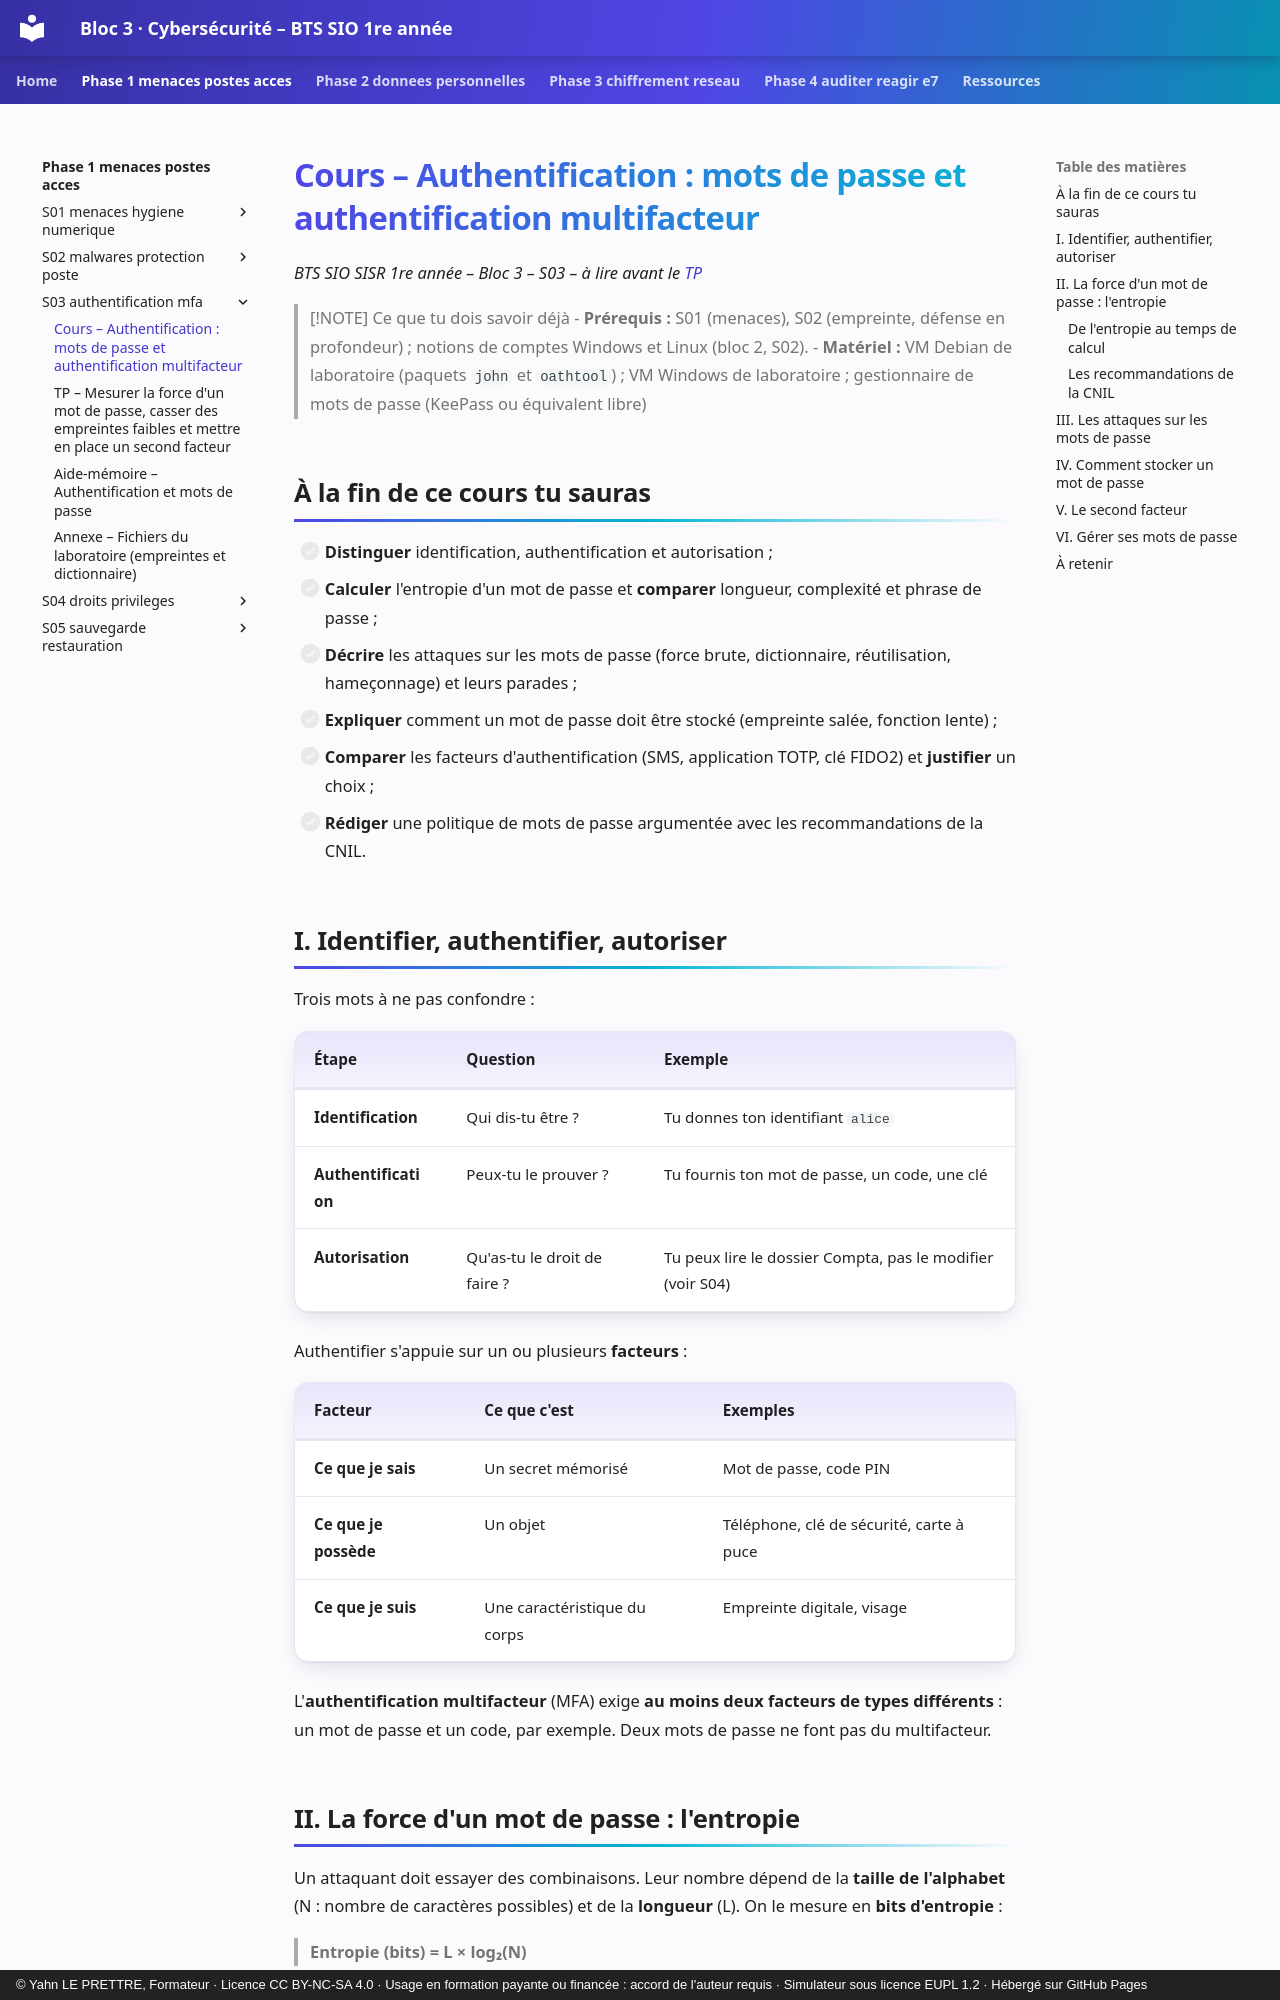

repository: YahnLP/bts1-sio-sisr-bloc3 · page: phase-1-menaces-postes-acces/S03-authentification-mfa/01-cours/index.html · generator: mkdocs · copyright: © Yahn LE PRETTRE, Formateur · Licence CC BY-NC-SA 4.0 · Usage en formation payante ou financée : accord de l'auteur requis · Simulateur sous licence EUPL 1.2 · Hébergé sur GitHub Pages

# Cours – Authentification : mots de passe et authentification multifacteur

*BTS SIO SISR 1re année – Bloc 3 – S03 – à lire avant le [TP](02-tp.md)*

> [!NOTE] Ce que tu dois savoir déjà
> - **Prérequis :** S01 (menaces), S02 (empreinte, défense en profondeur) ; notions de comptes Windows et Linux (bloc 2, S02).
> - **Matériel :** VM Debian de laboratoire (paquets `john` et `oathtool`) ; VM Windows de laboratoire ; gestionnaire de mots de passe (KeePass ou équivalent libre)

## À la fin de ce cours tu sauras

- [ ] **Distinguer** identification, authentification et autorisation ;
- [ ] **Calculer** l'entropie d'un mot de passe et **comparer** longueur, complexité et phrase de passe ;
- [ ] **Décrire** les attaques sur les mots de passe (force brute, dictionnaire, réutilisation, hameçonnage) et leurs parades ;
- [ ] **Expliquer** comment un mot de passe doit être stocké (empreinte salée, fonction lente) ;
- [ ] **Comparer** les facteurs d'authentification (SMS, application TOTP, clé FIDO2) et **justifier** un choix ;
- [ ] **Rédiger** une politique de mots de passe argumentée avec les recommandations de la CNIL.

## I. Identifier, authentifier, autoriser

Trois mots à ne pas confondre :

| Étape | Question | Exemple |
|---|---|---|
| **Identification** | Qui dis-tu être ? | Tu donnes ton identifiant `alice` |
| **Authentification** | Peux-tu le prouver ? | Tu fournis ton mot de passe, un code, une clé |
| **Autorisation** | Qu'as-tu le droit de faire ? | Tu peux lire le dossier Compta, pas le modifier (voir S04) |

Authentifier s'appuie sur un ou plusieurs **facteurs** :

| Facteur | Ce que c'est | Exemples |
|---|---|---|
| **Ce que je sais** | Un secret mémorisé | Mot de passe, code PIN |
| **Ce que je possède** | Un objet | Téléphone, clé de sécurité, carte à puce |
| **Ce que je suis** | Une caractéristique du corps | Empreinte digitale, visage |

L'**authentification multifacteur** (MFA) exige **au moins deux facteurs de types différents** : un mot de passe et un code, par exemple. Deux mots de passe ne font pas du multifacteur.

## II. La force d'un mot de passe : l'entropie

Un attaquant doit essayer des combinaisons. Leur nombre dépend de la **taille de l'alphabet** (N : nombre de caractères possibles) et de la **longueur** (L). On le mesure en **bits d'entropie** :

> **Entropie (bits) = L × log₂(N)**

Chaque bit supplémentaire **double** le nombre d'essais. Pour un mot de passe tiré **au hasard** :

| Mot de passe (tiré au hasard) | Alphabet N | Entropie ≈ | Combinaisons ≈ |
|---|---|---|---|
| PIN de 4 chiffres | 10 | 13 bits | 10⁴ |
| 8 minuscules | 26 | 38 bits | 2 × 10¹¹ |
| 8 caractères parmi 95 (tous types) | 95 | 53 bits | 7 × 10¹⁵ |
| 12 caractères parmi 95 | 95 | 79 bits | 5 × 10²³ |
| 16 minuscules | 26 | 75 bits | 4 × 10²² |
| 20 minuscules | 26 | 94 bits | 2 × 10²⁸ |
| Phrase de passe de 6 mots tirés au hasard dans une liste de 7 776 mots | 7 776 | 78 bits | 2 × 10²³ |

> [!NOTE]
> Ces valeurs supposent un tirage **vraiment aléatoire**. Un mot de passe que **tu** choisis (`Soleil2024!`) est bien moins fort que sa longueur ne le laisse croire, parce que les humains choisissent des mots, des dates et des habitudes de substitution (`a` devient `@`) que les attaquants essaient en premier.
